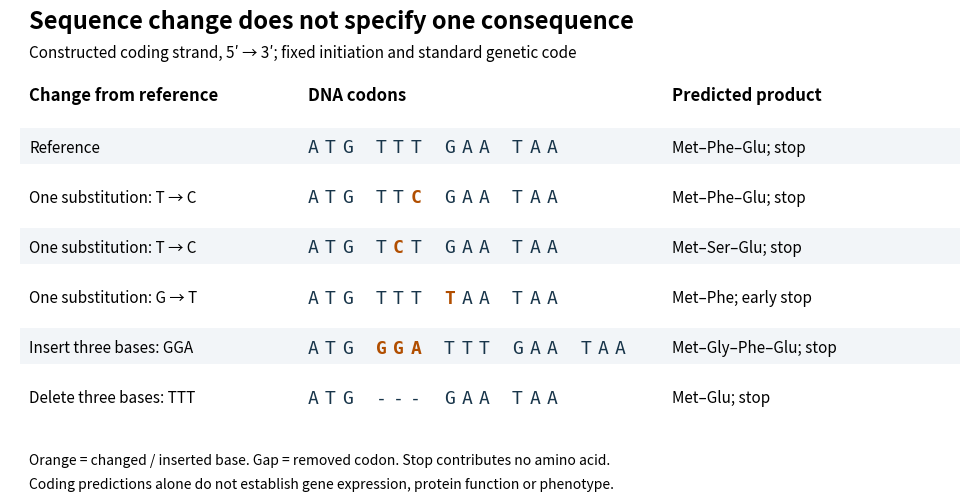

Generate this figure with matplotlib: (Note: this script raises an exception after producing the figure.)
"""Original coding-segment ledger; Python 3.14, matplotlib 3.10.7."""
from pathlib import Path

import matplotlib.pyplot as plt
from matplotlib.patches import Rectangle


def main():
    fig, ax = plt.subplots(figsize=(10, 5.3), dpi=120, facecolor="white")
    ax.set(xlim=(0, 1), ylim=(0, 1))
    ax.axis("off")
    ax.text(0.02, 0.97, "Sequence change does not specify one consequence", fontsize=17, weight="bold")
    ax.text(0.02, 0.91, "Constructed coding strand, 5′ → 3′; fixed initiation and standard genetic code", fontsize=11)
    ax.text(0.02, 0.82, "Change from reference", fontsize=12, weight="bold")
    ax.text(0.31, 0.82, "DNA codons", fontsize=12, weight="bold")
    ax.text(0.69, 0.82, "Predicted product", fontsize=12, weight="bold")
    rows = [
        ("Reference", ["ATG", "TTT", "GAA", "TAA"], {}, "Met–Phe–Glu; stop"),
        ("One substitution: T → C", ["ATG", "TTC", "GAA", "TAA"], {(1, 2): True}, "Met–Phe–Glu; stop"),
        ("One substitution: T → C", ["ATG", "TCT", "GAA", "TAA"], {(1, 1): True}, "Met–Ser–Glu; stop"),
        ("One substitution: G → T", ["ATG", "TTT", "TAA", "TAA"], {(2, 0): True}, "Met–Phe; early stop"),
        ("Insert three bases: GGA", ["ATG", "GGA", "TTT", "GAA", "TAA"], {(1, i): True for i in range(3)}, "Met–Gly–Phe–Glu; stop"),
        ("Delete three bases: TTT", ["ATG", "---", "GAA", "TAA"], {}, "Met–Glu; stop"),
    ]
    for r, (label, codons, changed, product) in enumerate(rows):
        y = 0.72 - r * 0.105
        ax.add_patch(Rectangle((0.01, y - 0.033), 0.98, 0.075, facecolor="#f2f5f8" if r % 2 == 0 else "white", edgecolor="none"))
        ax.text(0.02, y, label, fontsize=11, va="center")
        for c, codon in enumerate(codons):
            for b, letter in enumerate(codon):
                ax.text(0.31 + c * 0.071 + b * 0.018, y, letter, family="monospace", fontsize=13, va="center", color="#b14e00" if (c, b) in changed else "#18354a", weight="bold" if (c, b) in changed else "normal")
        ax.text(0.69, y, product, fontsize=11, va="center")
    ax.text(0.02, 0.055, "Orange = changed / inserted base. Gap = removed codon. Stop contributes no amino acid.", fontsize=10)
    ax.text(0.02, 0.005, "Coding predictions alone do not establish gene expression, protein function or phenotype.", fontsize=10)
    fig.subplots_adjust(left=0.025, right=0.985, bottom=0.05, top=0.95)
    fig.savefig(Path(__file__).stem + ".png", facecolor="white", transparent=False)
    plt.close(fig)


if __name__ == "__main__":
    main()
